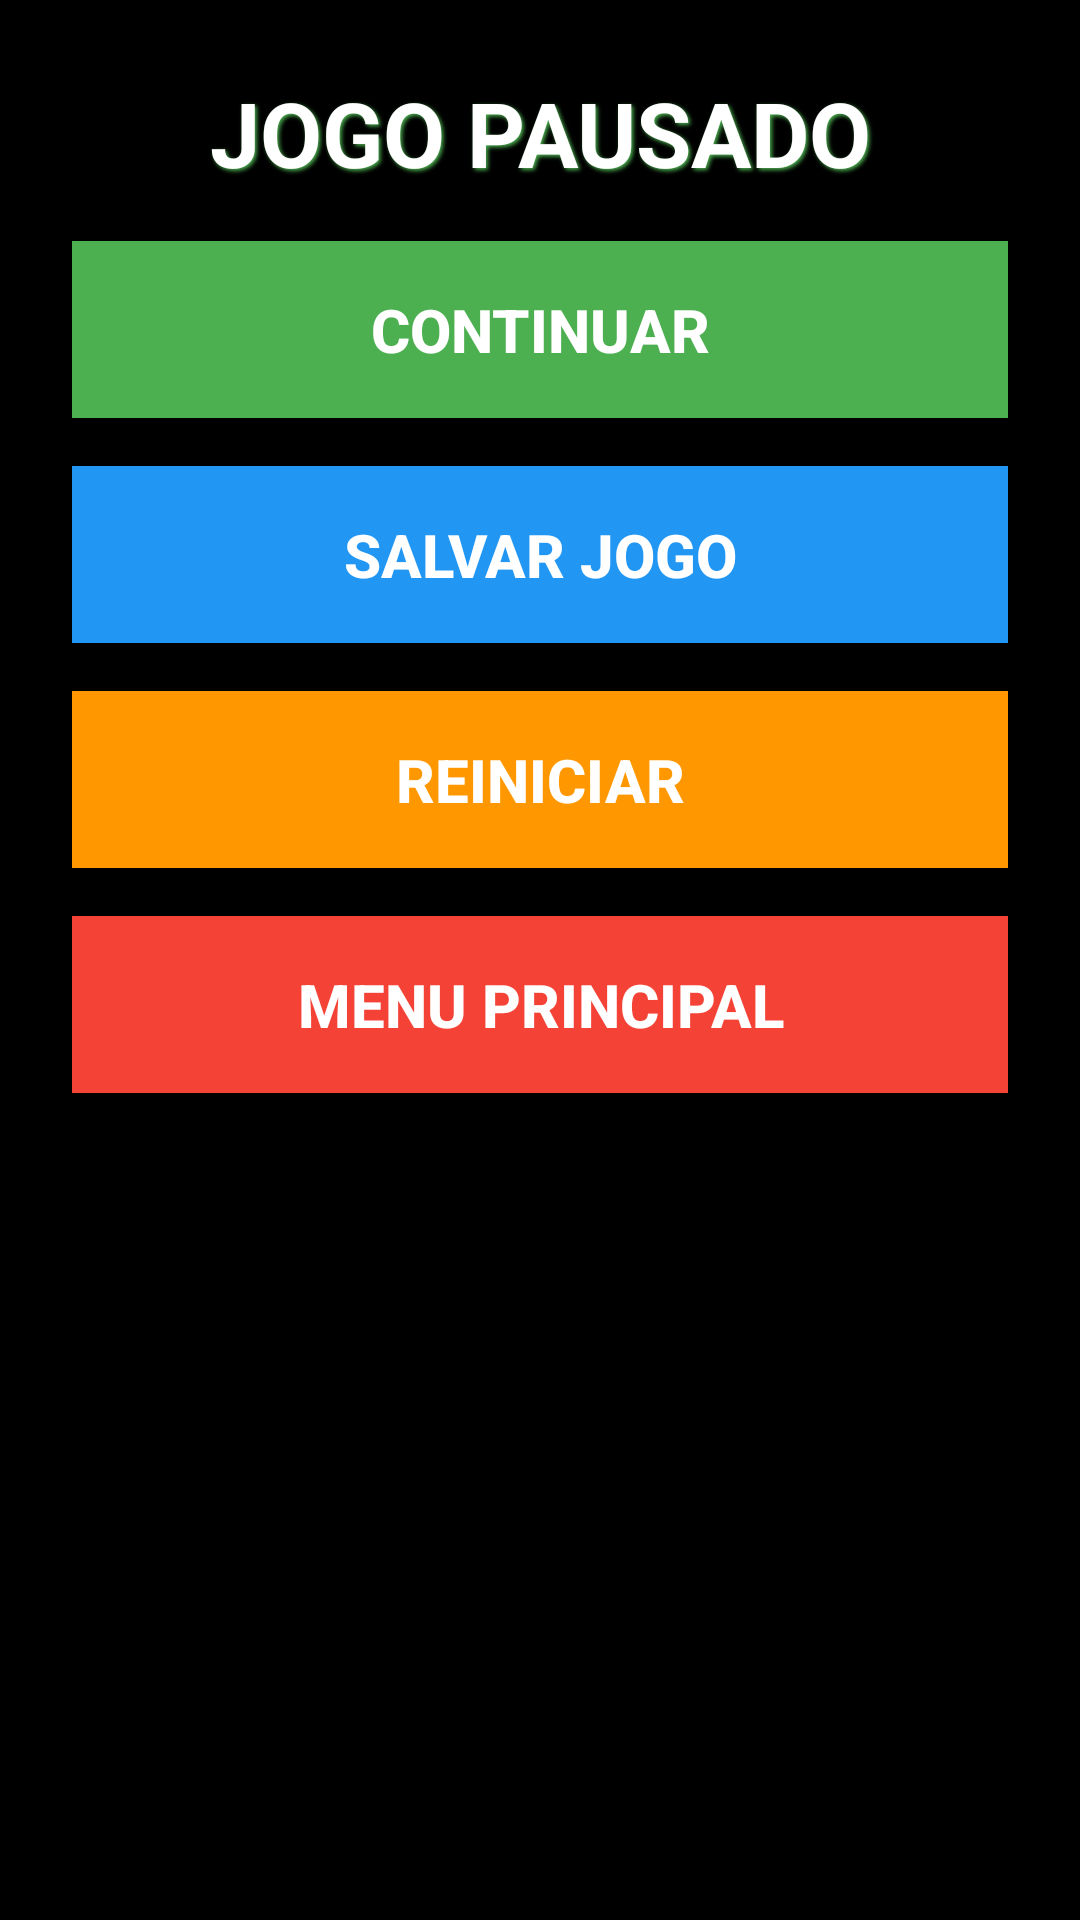

Produce the Android XML layout that renders to this screen, including the resource entries it uses.
<!-- AndroidManifest.xml: application theme Theme.NeoTetris -->
<!-- res/layout/pause_menu_layout.xml -->
<?xml version="1.0" encoding="utf-8"?>
<androidx.constraintlayout.widget.ConstraintLayout xmlns:android="http://schemas.android.com/apk/res/android"
    xmlns:app="http://schemas.android.com/apk/res-auto"
    android:layout_width="match_parent"
    android:layout_height="wrap_content"
    android:background="@android:color/black"
    android:padding="24dp">

    <TextView
        android:id="@+id/pauseTitle"
        android:layout_width="match_parent"
        android:layout_height="wrap_content"
        android:gravity="center"
        android:text="JOGO PAUSADO"
        android:textColor="#FFFFFF"
        android:textSize="30sp"
        android:textStyle="bold"
        android:shadowColor="#4CAF50"
        android:shadowDx="2"
        android:shadowDy="2"
        android:shadowRadius="3"
        android:layout_marginBottom="32dp"
        app:layout_constraintTop_toTopOf="parent" />

    <Button
        android:id="@+id/continueButton"
        android:layout_width="match_parent"
        android:layout_height="wrap_content"
        android:layout_marginTop="16dp"
        android:background="#4CAF50"
        android:text="CONTINUAR"
        android:textColor="#FFFFFF"
        android:textSize="20sp"
        android:textStyle="bold"
        android:padding="16dp"
        android:elevation="8dp"
        app:layout_constraintTop_toBottomOf="@id/pauseTitle" />

    <Button
        android:id="@+id/saveButton"
        android:layout_width="match_parent"
        android:layout_height="wrap_content"
        android:layout_marginTop="16dp"
        android:background="#2196F3"
        android:text="SALVAR JOGO"
        android:textColor="#FFFFFF"
        android:textSize="20sp"
        android:textStyle="bold"
        android:padding="16dp"
        android:elevation="8dp"
        app:layout_constraintTop_toBottomOf="@id/continueButton" />

    <Button
        android:id="@+id/restartButton"
        android:layout_width="match_parent"
        android:layout_height="wrap_content"
        android:layout_marginTop="16dp"
        android:background="#FF9800"
        android:text="REINICIAR"
        android:textColor="#FFFFFF"
        android:textSize="20sp"
        android:textStyle="bold"
        android:padding="16dp"
        android:elevation="8dp"
        app:layout_constraintTop_toBottomOf="@id/saveButton" />

    <Button
        android:id="@+id/mainMenuButton"
        android:layout_width="match_parent"
        android:layout_height="wrap_content"
        android:layout_marginTop="16dp"
        android:background="#F44336"
        android:text="MENU PRINCIPAL"
        android:textColor="#FFFFFF"
        android:textSize="20sp"
        android:textStyle="bold"
        android:padding="16dp"
        android:elevation="8dp"
        app:layout_constraintTop_toBottomOf="@id/restartButton" />

</androidx.constraintlayout.widget.ConstraintLayout>
<!-- resources referenced by this layout -->
<resources>
  <style name="Theme.NeoTetris" parent="Theme.MaterialComponents.DayNight.DarkActionBar">
          
          <item name="colorPrimary">@color/purple_500</item>
          <item name="colorPrimaryVariant">@color/purple_700</item>
          <item name="colorOnPrimary">@color/white</item>
          
          <item name="colorSecondary">@color/teal_200</item>
          <item name="colorSecondaryVariant">@color/teal_700</item>
          <item name="colorOnSecondary">@color/black</item>
          
          <item name="android:statusBarColor">?attr/colorPrimaryVariant</item>
          
      </style>
  <!-- not gathered from this repository: default colours our renderer supplied (Android Studio template values) -->
  <color name="purple_500">#FF6200EE</color>
  <color name="purple_700">#FF3700B3</color>
  <color name="teal_200">#FF03DAC5</color>
  <color name="teal_700">#FF018786</color>
  <color name="black">#FF000000</color>
  <color name="white">#FFFFFFFF</color>
</resources>
